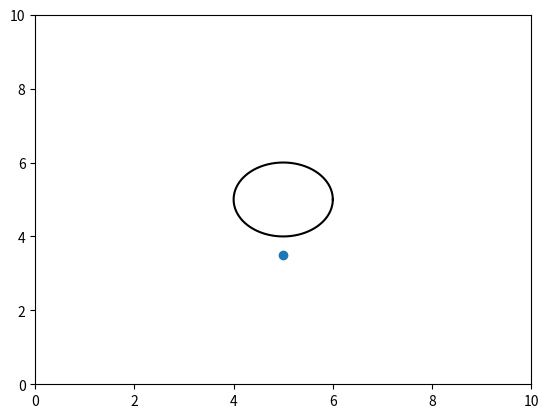

Python code for this plot:
# -*- coding: utf-8 -*-
"""
Created on Sat Aug 29 18:29:01 2020

[redacted]
"""

import math as mt
import matplotlib.pyplot as pl
from matplotlib import animation
from random import random

width = 10          # box size
n_boids = 30        # number of boids
view_dist = 1       # view distance for boids

dt = 0.01
timestop = 30       # how long to simulate for
number_frames = int(timestop/dt) + 1

# play with these factors to change magnitude of forces

allignment_factor = 1       # allignment with nearby boids

lin_collision_factor = 6    # collision avoidance 

com_factor = 3      # centre of mass force

wall_collision_factor = 8

boid_speed = 2  # metres/sec


def get_angle_diff(main, other):        # find smallest difference of two headings, with correct sign
    diff = other - main
    if diff > mt.pi:
        diff = diff - 2*mt.pi
    if diff < - mt.pi:
        diff = diff + 2*mt.pi
    return(diff)

def get_arctan(x,y):                    # use arctan to generate headings but in the format 0 < theta < 2*pi
    theta = mt.atan2(y,x)
    if theta < 0:
        theta = theta + 2 * mt.pi
    return(theta)

class Box:  	                   # ignore box stuff, thats to try and implement wall avoidance later
    def __init__(self, width, height):
        self.width = width
        self.height = height
        self.obstacles = []
        self.x_list = []
        self.y_list = []

box = Box(10,10)

radius = 1
for i in range(0,101):
    box.obstacles.append([5 + radius*mt.cos(i*mt.pi/50),5 + radius*mt.sin(i*mt.pi/50)])

for point in box.obstacles:
    box.x_list.append(point[0])
    box.y_list.append(point[1])
    
    
class Boid:
    def __init__(self, position, direction, speed):
        
        self.position = position
        self.direction = direction
        self.speed = speed
        self.nearby_boids = []
        self.is_near = False
    
    def find_new_position(self):        # using current position and heading, generate next position
        self.position[0] = self.position[0] + mt.cos(self.direction) * self.speed * dt
        self.position[1] = self.position[1] + mt.sin(self.direction) * self.speed * dt
                
        for i in range(0,2):        # if the next position is outside the boundaries, move it to the oppisite side
            if self.position[i] > width:
                self.position[i] = self.position[i] - width
            if self.position[i] < 0:
                self.position[i] = self.position[i] + width

    def find_nearby_boids(self):        # generate list of boids that are within the view distance
        for boid in boids:
            distance = mt.sqrt((boid.position[0] - self.position[0])**2 + (boid.position[1] - self.position[1])**2)
            if distance < view_dist and distance != 0:
                self.is_near = True
                self.nearby_boids.append(boid)
      
    def get_avg_direction(self):        # calculate average direction of travel for nearby boids
        sum_x = 0
        sum_y = 0
        for boid in self.nearby_boids:
            sum_x = sum_x + mt.cos(boid.direction)
            sum_y = sum_y + mt.sin(boid.direction)
        
        self.avg_direction = get_arctan(sum_x, sum_y)
        
    def allignment_correction(self):        # make a correction to direction of travel towards average for nearby boids
            
        self.difference = get_angle_diff(self.avg_direction, self.direction)            
        self.direction = self.direction - self.difference * dt * allignment_factor
            
    def avoid_boid_collision(self):         # compare current direction of travel to direction of nearby boids

        for boid in self.nearby_boids:
 
            x_dist =  boid.position[0] - self.position[0]
            y_dist =  boid.position[1] - self.position[1]
            distance = mt.sqrt(x_dist**2 + y_dist**2)
            heading = get_arctan(x_dist,y_dist)
            relative_heading = get_angle_diff(self.direction, heading)

            if abs(relative_heading) < 0.8 * mt.pi :            # doesn't correct if neighbour is behind boid
                if relative_heading > 0 :               # correction is stronger as distance to neighbour decreases
                    self.direction = self.direction - dt * lin_collision_factor * mt.exp( -distance)
                else:
                    self.direction = self.direction + dt * lin_collision_factor * mt.exp( -distance)

    def avoid_wall_collision(self):     #ignore this, it doesn't work yet lol

        nearby_obstacles = []
        rel_headings = []
        distances = []
        
        for point in box.obstacles:   
            
            x_dist =  point[0] - self.position[0]
            y_dist =  point[1] - self.position[1]
            distance = mt.sqrt(x_dist**2 + y_dist**2)
            
            
            if distance < view_dist:
                
                nearby_obstacles.append(point)
                
                heading = ( get_arctan(x_dist, y_dist) )
                
                rel_headings.append( get_angle_diff( self.direction, heading) )
                
                distances.append(distance)
                
        if len(nearby_obstacles) != 0:
            minimum_heading = min(rel_headings)
            distance_for_min_bearing = distances[rel_headings.index(min(rel_headings))]
            
            if abs(minimum_heading) < 0.25*mt.pi:
                if minimum_heading > 0 :
                    self.direction = self.direction - dt * wall_collision_factor * 1/(distance_for_min_bearing)
                else:
                    self.direction = self.direction + dt * wall_collision_factor * 1/(distance_for_min_bearing)

        


            
    def get_com_heading(self):      # generate centre of mass of neighbours and heading relative to current boid

        avg_x = 0
        avg_y = 0
        for boid in self.nearby_boids:
            avg_x = avg_x + boid.position[0]
            avg_y = avg_y + boid.position[1]

        avg_x = avg_x/len(self.nearby_boids)
        avg_y = avg_y/len(self.nearby_boids)

        x_dist = avg_x - self.position[0]
        y_dist = avg_y - self.position[1]
                    
        self.com_heading = get_arctan(x_dist, y_dist)  #direction towards centre of mass
            
    def aim_at_com(self):   #finds difference of com direction and current travel direction, corrects course

        difference = get_angle_diff(self.direction, self.com_heading) 
#        print(difference)   
        if abs(difference) < 0.7 * mt.pi:
            self.direction = self.direction + dt * difference * com_factor
        
        
def get_boid_directions():      # makes list of boid directions for the animation
    cosines = []
    sines = []
    for boid in boids:
        cosines.append(mt.cos(boid.direction))
        sines.append(mt.sin(boid.direction))
    return[cosines, sines]


            
boids = []

# initialise boids randomly distributed in space
for i in range(0, n_boids ):
    boids.append(Boid(  [10*random(), 10*random()]  , random()*2*mt.pi, boid_speed))



# initialise list of timesteps containing list for x and y coords, for the animation
x_coords = [[]]
y_coords = [[]]


fig = pl.figure()
images = []


# for each boid, record boid position in timestep
for boid in boids:
    x_coords[-1].append(boid.position[0])
    y_coords[-1].append(boid.position[1])

for timestep in range(0, number_frames):
    
    x_coords.append([])     #insert x and y coordinate list into timestep list
    y_coords.append([])  
    
    for boid in boids:      # cycle through each boid
        
        boid.find_nearby_boids()    # create list of nearby boids

        if boid.is_near == True:        

            boid.get_avg_direction()            # find average direction of nearby boids
            boid.get_com_heading()             # find direction of centre of mass of nearby boids

            # comment out different forces to see how they act in isolation

            boid.allignment_correction()           # ALLIGNMENT FORCE
            boid.avoid_boid_collision()                  # COLLISION FORCE
            boid.aim_at_com()                      # CENTRE OF MASS FORCE
   
#        boid.avoid_wall_collision()             # AVOID WALLS
            
        boid.find_new_position()    # move to next position
        
        boid.nearby_boids = []      #reset nearby boid checks
        boid.direction = boid.direction % (2*mt.pi)     # if boid direction exceeds 2*pi, trim down
        boid.is_near = False   
   
    
    # for each boid, record boid position in timestep
    for boid in boids:
        x_coords[-1].append(boid.position[0])
        y_coords[-1].append(boid.position[1])
    
    directions = get_boid_directions()
    
    image = pl.quiver(x_coords[timestep], y_coords[timestep], directions[0], directions[1], color = 'olive', animated=True )

    pl.axis([0, 10, 0, 10])
    images.append([image])

a = animation.ArtistAnimation(fig, images, interval = 1000*dt , blit=True)
#pl.plot(box.x_list,box.y_list, color = 'black')
#%%


# test space for messing around, not part of the script

boids = []

boids.append(Boid( [5.0, 3.5] , 0 , 1))

x = []
y = []

for boid in boids:
    x.append(boid.position[0])
    y.append(boid.position[1])
    
boids[0].avoid_wall_collision()

pl.scatter(x,y) 
pl.axis([0,10,0,10])
pl.plot(box.x_list,box.y_list, color = 'black')

#%%




